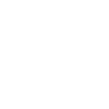
t = 0.00 s
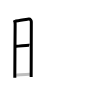
t = 3.25 s
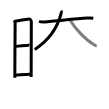
t = 6.50 s
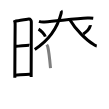
t = 9.50 s
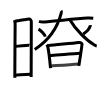
t = 12.75 s
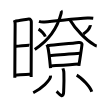
t = 16.00 s

The animated SVG that drew these frames (rendered in a browser with its animation timeline set to each time). Animation: 16 SMIL elements (animate=16); one cycle of 16.00 s.

<svg width="109px" height="109px" viewBox="0 0 px 109px" xmlns="http://www.w3.org/2000/svg" xmlns:xlink="http://www.w3.org/1999/xlink" xml:space="preserve" version="1.1"  baseProfile="full">
<path d="M14.27,20.09c0.48,0.91,0.89,2.16,0.87,3.98c-0.01,1.82-0.39,51.77-0.33,53.61" style="fill:none;stroke:black;stroke-width:3;opacity:0">
  <animate attributeType="CSS" attributeName="opacity" from="0" to="1" begin="0s" dur="1s" repeatCount="0" fill="freeze" />
</path>
<path d="M15.49,21.02c1.2,0.09,12.33-1.92,13.42-1.96c1.34-0.06,2.4,1.41,2.4,2.74c0,5.45-0.14,53.72-0.15,55.08" style="fill:none;stroke:black;stroke-width:3;opacity:0">
  <animate attributeType="CSS" attributeName="opacity" from="0" to="1" begin="1s" dur="1s" repeatCount="0" fill="freeze" />
</path>
<path d="M15.54,46.19c1.52,0.43,12.2-1.43,13.92-0.94" style="fill:none;stroke:black;stroke-width:3;opacity:0">
  <animate attributeType="CSS" attributeName="opacity" from="0" to="1" begin="2s" dur="1s" repeatCount="0" fill="freeze" />
</path>
<path d="M15.3,75.2c3.1-0.1,11.62-1.22,15.48-0.96" style="fill:none;stroke:black;stroke-width:3;opacity:0">
  <animate attributeType="CSS" attributeName="opacity" from="0" to="1" begin="3s" dur="1s" repeatCount="0" fill="freeze" />
</path>
<path d="M38.98,21.38c0.95,0.34,3.47,0.74,5.48,0.59c13.6-1.02,30.89-3.39,43.11-3.88c2.1-0.08,3.79-0.04,5.68,0.22" style="fill:none;stroke:black;stroke-width:3;opacity:0">
  <animate attributeType="CSS" attributeName="opacity" from="0" to="1" begin="4s" dur="1s" repeatCount="0" fill="freeze" />
</path>
<path d="M61.01,10.75c0.39,0.54,0.43,1.6,0.14,2.72c-3.62,14.2-11.4,26.28-26.4,36.04" style="fill:none;stroke:black;stroke-width:3;opacity:0">
  <animate attributeType="CSS" attributeName="opacity" from="0" to="1" begin="5s" dur="1s" repeatCount="0" fill="freeze" />
</path>
<path d="M69.68,19.42C75.75,29.75,86.25,40,93.4,44.33c1.96,1.19,2.51,1.54,3.35,1.67" style="fill:none;stroke:black;stroke-width:3;opacity:0">
  <animate attributeType="CSS" attributeName="opacity" from="0" to="1" begin="6s" dur="1s" repeatCount="0" fill="freeze" />
</path>
<path d="M38.52,29.08c2.4,1.35,6.19,5.54,6.79,7.63" style="fill:none;stroke:black;stroke-width:3;opacity:0">
  <animate attributeType="CSS" attributeName="opacity" from="0" to="1" begin="7s" dur="1s" repeatCount="0" fill="freeze" />
</path>
<path d="M90.28,25.14c0.02,0.21,0.04,0.54-0.04,0.83c-0.48,1.76-3.2,5.62-6.94,7.99" style="fill:none;stroke:black;stroke-width:3;opacity:0">
  <animate attributeType="CSS" attributeName="opacity" from="0" to="1" begin="8s" dur="1s" repeatCount="0" fill="freeze" />
</path>
<path d="M46.74,44.59c0.25,0.4,0.75,1.17,0.89,1.68c1.12,4.13,2.18,14.06,2.88,21.77" style="fill:none;stroke:black;stroke-width:3;opacity:0">
  <animate attributeType="CSS" attributeName="opacity" from="0" to="1" begin="9s" dur="1s" repeatCount="0" fill="freeze" />
</path>
<path d="M47.91,45.64c8.7-1.04,24.11-2.31,30.61-3.18c2.39-0.32,3.61,0.81,3.49,1.95c-0.45,4.16-2.06,14.51-3.15,21.46" style="fill:none;stroke:black;stroke-width:3;opacity:0">
  <animate attributeType="CSS" attributeName="opacity" from="0" to="1" begin="10s" dur="1s" repeatCount="0" fill="freeze" />
</path>
<path d="M49.53,55.82c2.83-0.41,28.23-2.39,30.57-2.55" style="fill:none;stroke:black;stroke-width:3;opacity:0">
  <animate attributeType="CSS" attributeName="opacity" from="0" to="1" begin="11s" dur="1s" repeatCount="0" fill="freeze" />
</path>
<path d="M50.96,65.91c6.27-0.44,19.25-1.29,27.9-2.02" style="fill:none;stroke:black;stroke-width:3;opacity:0">
  <animate attributeType="CSS" attributeName="opacity" from="0" to="1" begin="12s" dur="1s" repeatCount="0" fill="freeze" />
</path>
<path d="M62.86,68.37c0.07,0.39,0.95,2.02,1.02,4.48c0.33,11.82-0.21,14.38-0.21,18.41c0,9.14-5.85,1.22-7.07,0.2" style="fill:none;stroke:black;stroke-width:3;opacity:0">
  <animate attributeType="CSS" attributeName="opacity" from="0" to="1" begin="13s" dur="1s" repeatCount="0" fill="freeze" />
</path>
<path d="M50.45,75.68c0.05,0.4,0.1,1.04-0.1,1.62c-1.17,3.41-7.9,10.88-17.1,15.46" style="fill:none;stroke:black;stroke-width:3;opacity:0">
  <animate attributeType="CSS" attributeName="opacity" from="0" to="1" begin="14s" dur="1s" repeatCount="0" fill="freeze" />
</path>
<path d="M76.71,75.12c5.31,2.94,13.72,12.07,15.04,16.63" style="fill:none;stroke:black;stroke-width:3;opacity:0">
  <animate attributeType="CSS" attributeName="opacity" from="0" to="1" begin="15s" dur="1s" repeatCount="0" fill="freeze" />
</path>
</svg>
